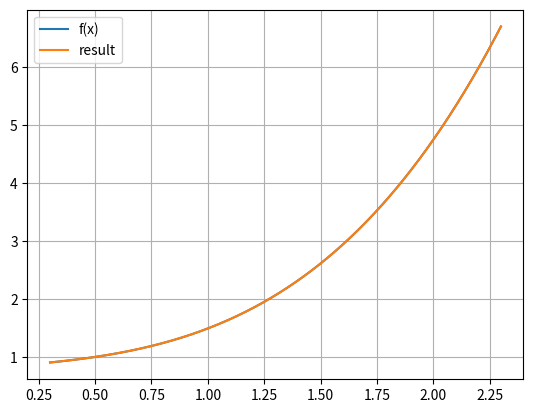
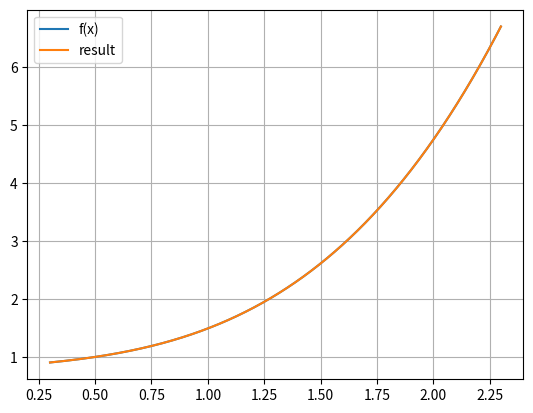

The script that saved these images, in order:
from math import sin, exp, cos
import matplotlib.pyplot as plt
import numpy as np

# 27
# y' = x**2 + y/3
# a = 0.3
# y(a) = 0.9
def f_corr(x):
    c = 6057 / (100 * exp(1/10))
    return c*exp(x/3) - 3*x**2 - 18*x - 54


def f(x, y):
    return x**2 + y/3
           #1-sin(2*x+y) + 0.3*y/(x+2)
           #x**2 + y/3
           #cos(1.5*x+y) - 2.25*(x-y)


def uniform_partition(x, n, a, b):
    for i in range(n + 1):
        x.append(a + ((b - a) / n) * i)


def euler(x, y, n):
    for i in range(1, n+1):
        y.append(y[i-1]+(x[i]-x[i-1])*f(x[i-1], y[i-1]))


def rk32(x, y, n, h):
    for i in range(1, n + 1):
        y.append(y[i-1] + d_y(x[i-1], y[i-1], h))


def d_y(x, y, h):
    k1 = h*f(x, y)
    k2 = h*f(x+h/3, y+k1/3)
    k3 = h*f(x+2*h/3, y+2*k2/3)
    return 1/4 * (k1+3*k3)


def error(yn, y2n, p):
    return abs(yn-y2n)/(pow(2, p) - 1)



def step(n,a,b,y0,p,sizeH,e0,method):
    x=[]
    yn=[]
    y_table = []
    yn.append(y0)
    uniform_partition(x, n, a, b)
    h = abs(x[1] - x[0])



    x_real, y_real = [[], []]
    j = 0
    for k in np.arange(a, b, 0.0001):
        x_real.append(k)
        y_real.append(f_corr(x_real[j]))
        j += 1

    plt.plot(x_real, y_real, label='f(x)')
    if(method):
        rk32(x, yn, n, h)

    else:
        euler(x,yn,n)

    x=[]
    y2n = []
    uniform_partition(x, 2*n, a, b)
    print(x)
    h = abs(x[1] - x[0])
    y2n.append(y0)
    if (method):
        rk32(x, y2n, 2*n, h)
    else:
        euler(x, y2n, 2*n)
    i = 2
    e2 = error(yn[int((i / 2) * n)], y2n[i * n], p)
    e1 = e2 + 1
    count=0
    while (e2 > e0 and count<4 and h > sizeH):
        i = 2 * i
        x = []
        uniform_partition(x, i * n, a, b)
        h = abs(x[1] - x[0])
        yn = y2n
        y2n = []
        y2n.append(y0)
        if (method):
            rk32(x, y2n, i*n, h)
        else:
            euler(x, y2n, i*n)
        if (e2 >= e1):
            count += 1
        else:
            e1 = e2
            count=0
        e2 = error(yn[int((i / 2) * n)], y2n[i * n], p)
    if (e2 <= e0):
        print("Error=0 – завершение в соответствии с назначенным условием о достижении заданной точности:")
        print(error(yn[int((i / 2) * n)], y2n[i * n], p))
        print("Number of partition intervals:")
        print(i * n)
    if (count>=3):
        print("Error=1 – процесс решения прекращен, т.к. с уменьшением шага погрешность не уменьшается:")
        print("Error:")
        print(error(yn[int((i / 2) * n)], y2n[i * n], p))
        print("Number of partition intervals:")
        print(i * n)
    if (h <= sizeH):
        print("Error=2 - процесс решения прекращен, т.к. значение шага стало недопустимо малым:")
        print(error(yn[int((i / 2) * n)], y2n[i * n], p))
        print("Number of partition intervals:")
        print(i * n)
    plt.plot(x, y2n, label='result')



    plt.grid(True)
    plt.legend()



def task1():
    p=3
    print('Input interval:')
    a = 0.3
    b = 2.3
    print('Input n:')
    n = 20
    print('Input y0:')
    y0 = 0.9

    print('Input e0:')
    e0 = pow(10,-8)
    print('Input min size h:')
    sizeH = pow(10, -5)
    x=[]
    ye=[]
    yrg32=[]
    y_toch=[]
    ye.append(y0)
    yrg32.append(y0)
    uniform_partition(x,n,a,b)
    h=abs(x[1]-x[0])
    euler(x,ye,n)
    print(x)
    print(ye)
    rk32(x,yrg32,n,h)
    plt.figure('Euler')
    step(n,a,b,y0,p,sizeH,e0,0)
    plt.figure('Runge-Kutta')

    step(n, a, b, y0, p, sizeH, e0, 1)
    #plt.plot(x, yrg32, x, yrg32, 'ro')
    #plt.grid(True)
    plt.show()
    #for i in range(n+1):
     #   y_toch.append(y_toch(x[i]))
    #plt.plot(x, y_toch, x, y_toch, 'ro')
    #plt.grid(True)
    #plt.show()
    #print("Error y_toch - yn:")
    #print(error(y_toch[n],ye[n],p))

task1()